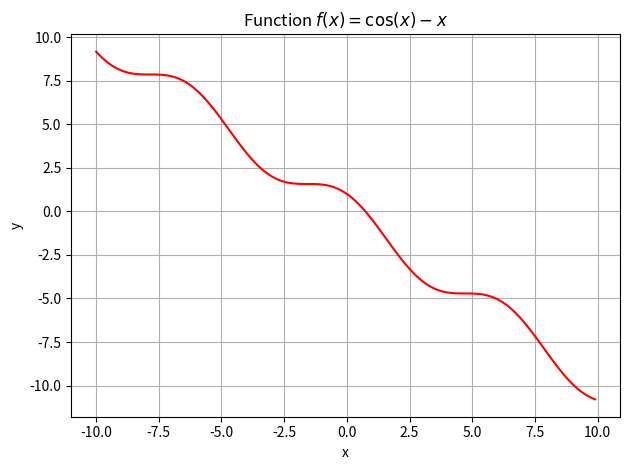

This chart was generated by the following Python code:
# Ploting f(x) = cos(x) - x
import numpy as np
import matplotlib.pyplot as plt
import os

plots_dir = "plots"

if not os.path.exists(plots_dir):
    os.makedirs(plots_dir)

x_values = np.arange(-10, 10.0, 0.1)
y_values = np.cos(x_values) - x_values
plt.plot(x_values, y_values, color='red')
plt.title('Function $f(x) = \cos(x) - x$')
plt.xlabel('x')
plt.ylabel('y')
plt.grid()
plt.tight_layout()
plotfile = os.path.join(plots_dir, "cos_x_minus_x.pdf")
plt.savefig(plotfile)
plt.show()